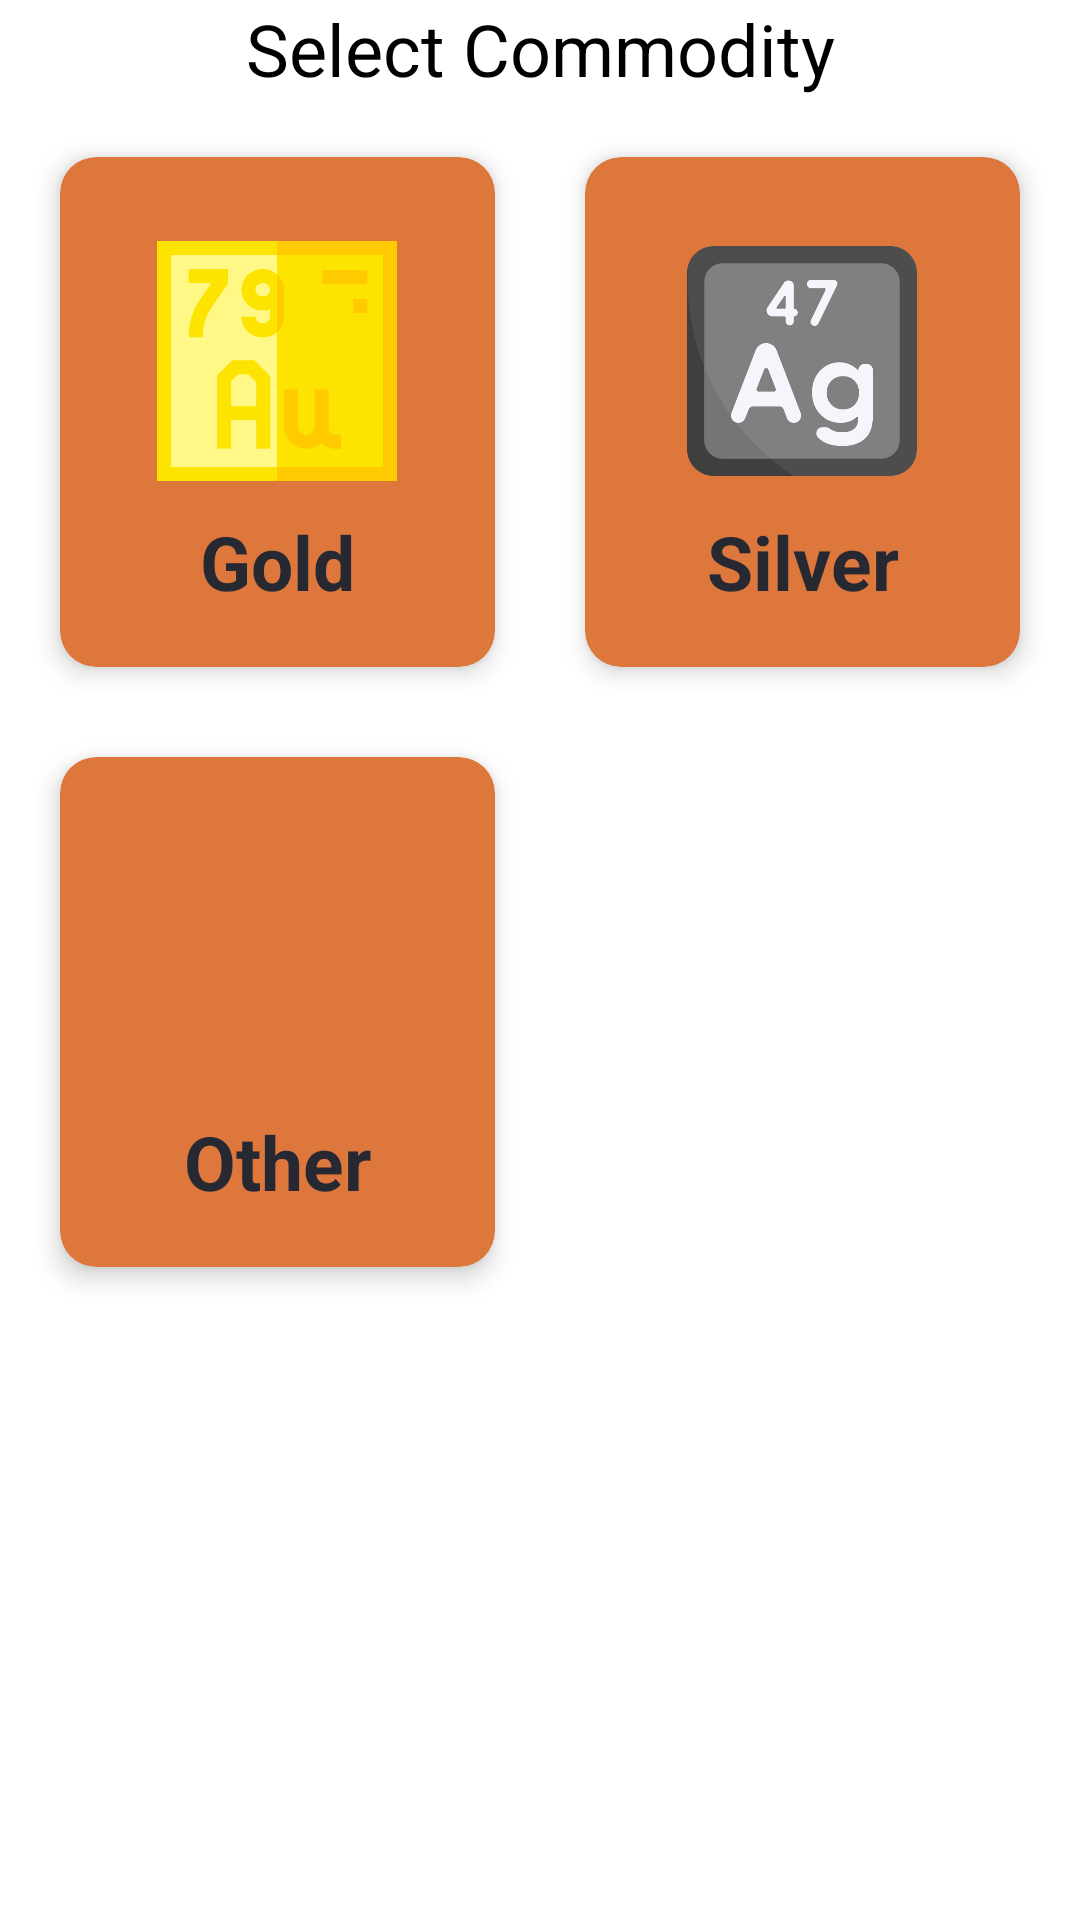

Layout XML and referenced resources for this Android screen:
<!-- AndroidManifest.xml: application theme Theme.SharesTransactions -->
<!-- res/layout/activity_commodities.xml -->
<?xml version="1.0" encoding="utf-8"?>
<LinearLayout xmlns:android="http://schemas.android.com/apk/res/android"
    xmlns:app="http://schemas.android.com/apk/res-auto"
    xmlns:tools="http://schemas.android.com/tools"
    android:layout_width="match_parent"
    android:layout_height="match_parent"
    android:orientation="vertical"
    tools:context=".subLists.commoditiesSubList">

    <TextView
        android:id="@+id/textView59"
        android:layout_width="match_parent"
        android:layout_height="wrap_content"
        android:text="Select Commodity"
        android:textAlignment="center"
        android:textColor="@color/black"
        android:textSize="24sp" />

    <ScrollView
        android:layout_width="match_parent"
        android:layout_height="match_parent">

        <LinearLayout
            android:layout_width="match_parent"
            android:layout_height="wrap_content"
            android:orientation="vertical">
            <GridLayout
                android:layout_width="match_parent"
                android:layout_height="wrap_content"
                android:layout_gravity="center_horizontal"
                android:layout_margin="5dp"
                android:alignmentMode="alignMargins"
                android:columnCount="2"
                android:columnOrderPreserved="false"
                android:orientation="horizontal"
                android:rowCount="2">

                <androidx.cardview.widget.CardView
                    android:id="@+id/view5.1"
                    android:layout_width="0dp"
                    android:layout_height="170dp"
                    android:layout_columnWeight="1"
                    android:layout_margin="15dp"
                    app:cardBackgroundColor="#DE773C"
                    app:cardCornerRadius="12dp"
                    app:cardElevation="5dp">

                    <Button
                        android:id="@+id/btn5.1"
                        android:layout_width="match_parent"
                        android:layout_height="match_parent"
                        android:background="@android:color/transparent" />

                    <LinearLayout
                        android:layout_width="match_parent"
                        android:layout_height="match_parent"
                        android:gravity="center"
                        android:orientation="vertical"
                        android:visibility="visible">

                        <ImageView
                            android:layout_width="80dp"
                            android:layout_height="80dp"
                            android:layout_marginTop="10dp"
                            android:src="@drawable/gold" />

                        <TextView
                            android:layout_width="wrap_content"
                            android:layout_height="wrap_content"
                            android:layout_gravity="center"
                            android:layout_marginTop="10dp"
                            android:text="Gold"
                            android:textAlignment="center"
                            android:textColor="#272932"
                            android:textSize="25sp"
                            android:textStyle="bold" />

                    </LinearLayout>

                </androidx.cardview.widget.CardView>

                <androidx.cardview.widget.CardView
                    android:id="@+id/view5.2"
                    android:layout_width="0dp"
                    android:layout_height="170dp"
                    android:layout_columnWeight="1"
                    android:layout_margin="15dp"
                    app:cardBackgroundColor="#DE773C"
                    app:cardCornerRadius="12dp"
                    app:cardElevation="5dp">

                    <Button
                        android:id="@+id/btn5.2"
                        android:layout_width="match_parent"
                        android:layout_height="match_parent"
                        android:background="@android:color/transparent" />

                    <LinearLayout
                        android:layout_width="match_parent"
                        android:layout_height="match_parent"
                        android:gravity="center"
                        android:orientation="vertical">

                        <ImageView
                            android:layout_width="80dp"
                            android:layout_height="80dp"
                            android:layout_marginTop="10dp"
                            android:src="@drawable/silver" />

                        <TextView
                            android:layout_width="wrap_content"
                            android:layout_height="wrap_content"
                            android:layout_gravity="center"
                            android:layout_marginTop="10dp"
                            android:text="Silver"
                            android:textAlignment="center"
                            android:textColor="#272932"
                            android:textSize="25sp"
                            android:textStyle="bold" />
                    </LinearLayout>
                </androidx.cardview.widget.CardView>

                <androidx.cardview.widget.CardView
                    android:id="@+id/view5.3"
                    android:layout_width="0dp"
                    android:layout_height="170dp"
                    android:layout_columnWeight="1"
                    android:layout_margin="15dp"
                    app:cardBackgroundColor="#DE773C"
                    app:cardCornerRadius="12dp"
                    app:cardElevation="5dp">

                    <Button
                        android:id="@+id/btn5.3"
                        android:layout_width="match_parent"
                        android:layout_height="match_parent"
                        android:background="@android:color/transparent" />

                    <LinearLayout
                        android:layout_width="match_parent"
                        android:layout_height="match_parent"
                        android:gravity="center"
                        android:orientation="vertical">

                        <ImageView
                            android:layout_width="80dp"
                            android:layout_height="80dp"
                            android:layout_marginTop="10dp"
                            android:src="@drawable/other" />

                        <TextView
                            android:layout_width="wrap_content"
                            android:layout_height="wrap_content"
                            android:layout_gravity="center"
                            android:layout_marginTop="10dp"
                            android:text="Other"
                            android:textAlignment="center"
                            android:textColor="#272932"
                            android:textSize="25sp"
                            android:textStyle="bold" />
                    </LinearLayout>

                </androidx.cardview.widget.CardView>
            </GridLayout>
        </LinearLayout>
    </ScrollView>
</LinearLayout>
<!-- resources referenced by this layout -->
<resources>
  <!-- drawable gold: png bitmap (drawable-v24, 9144 bytes) -->
  <!-- drawable silver: png bitmap (drawable-v24, 22103 bytes) -->
  <style name="Theme.SharesTransactions" parent="Theme.MaterialComponents.DayNight.DarkActionBar">
          
          <item name="colorPrimary">@color/purple_500</item>
          <item name="colorPrimaryVariant">@color/purple_700</item>
          <item name="colorOnPrimary">@color/white</item>
          
          <item name="colorSecondary">@color/teal_200</item>
          <item name="colorSecondaryVariant">@color/teal_700</item>
          <item name="colorOnSecondary">@color/black</item>
          
          <item name="android:statusBarColor" tools:targetApi="l">?attr/colorPrimaryVariant</item>
          
      </style>
  <!-- not gathered from this repository: default colours our renderer supplied (Android Studio template values) -->
  <color name="purple_500">#FF6200EE</color>
  <color name="purple_700">#FF3700B3</color>
  <color name="teal_200">#FF03DAC5</color>
  <color name="teal_700">#FF018786</color>
  <color name="black">#FF000000</color>
  <color name="white">#FFFFFFFF</color>
</resources>
